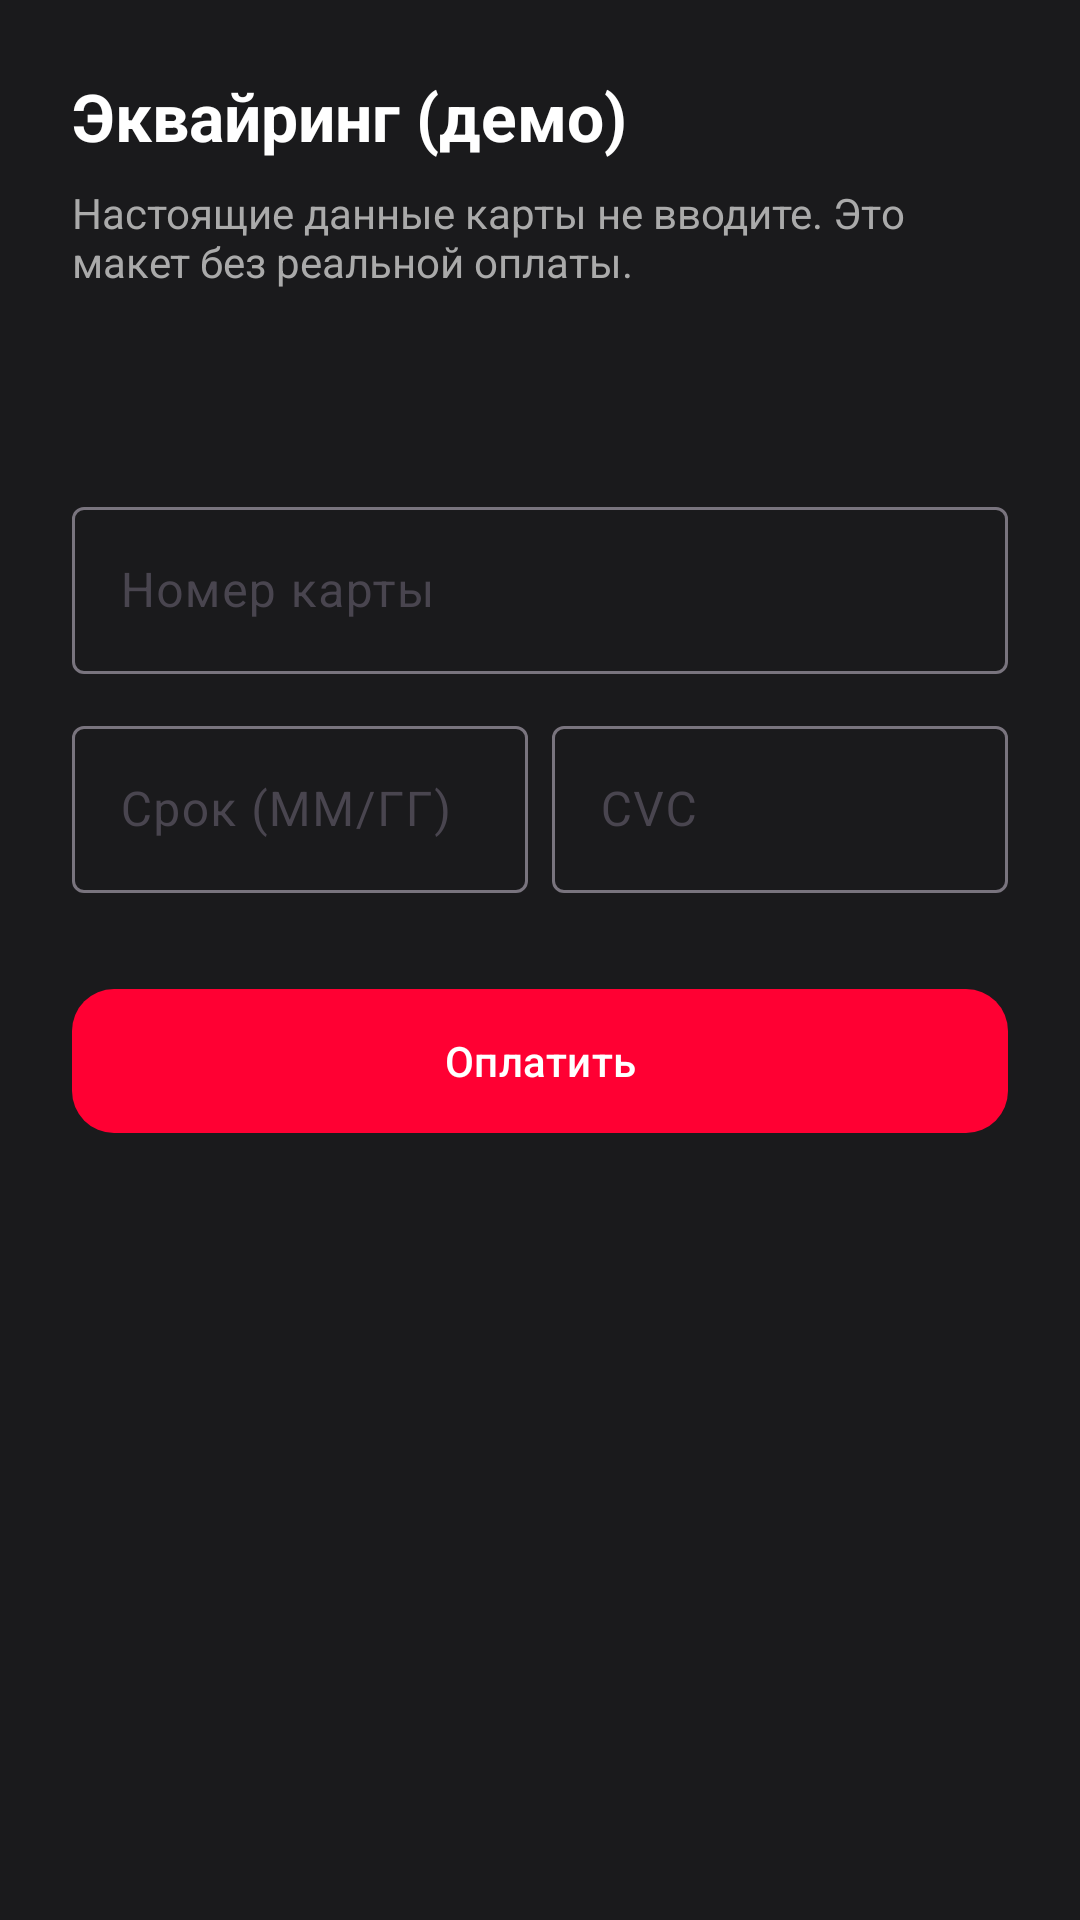

Android layout source for this screen:
<!-- AndroidManifest.xml: activity theme Theme.Main_Screen -->
<!-- res/layout/activity_shop_payment_fake.xml -->
<?xml version="1.0" encoding="utf-8"?>
<ScrollView xmlns:android="http://schemas.android.com/apk/res/android"
    xmlns:app="http://schemas.android.com/apk/res-auto"
    xmlns:tools="http://schemas.android.com/tools"
    android:layout_width="match_parent"
    android:layout_height="match_parent"
    android:background="#1A1A1C"
    android:fillViewport="true"
    tools:context=".shop.ShopPaymentFakeActivity">

    <LinearLayout
        android:layout_width="match_parent"
        android:layout_height="wrap_content"
        android:orientation="vertical"
        android:padding="24dp">

        <TextView
            android:layout_width="match_parent"
            android:layout_height="wrap_content"
            android:text="Эквайринг (демо)"
            android:textColor="@color/white"
            android:textSize="22sp"
            android:textStyle="bold" />

        <TextView
            android:layout_width="match_parent"
            android:layout_height="wrap_content"
            android:layout_marginTop="8dp"
            android:text="Настоящие данные карты не вводите. Это макет без реальной оплаты."
            android:textColor="#AAAAAA"
            android:textSize="14sp" />

        <TextView
            android:id="@+id/payment_amount_label"
            android:layout_width="match_parent"
            android:layout_height="wrap_content"
            android:layout_marginTop="20dp"
            android:fontFamily="@font/sfprodisplay1semibold"
            android:textColor="@color/white"
            android:textSize="20sp"
            tools:text="К оплате: 4 200 ₽" />

        <com.google.android.material.textfield.TextInputLayout
            android:layout_width="match_parent"
            android:layout_height="wrap_content"
            android:layout_marginTop="20dp"
            android:hint="Номер карты"
            app:hintTextColor="#CCCCCC"
            app:placeholderText="1111 1111 1111 1111"
            app:placeholderTextColor="#66FFFFFF">

            <com.google.android.material.textfield.TextInputEditText
                android:id="@+id/input_card"
                android:layout_width="match_parent"
                android:layout_height="wrap_content"
                android:inputType="text|textNoSuggestions"
                android:maxLength="19"
                android:textColor="@color/white" />
        </com.google.android.material.textfield.TextInputLayout>

        <LinearLayout
            android:layout_width="match_parent"
            android:layout_height="wrap_content"
            android:orientation="horizontal">

            <com.google.android.material.textfield.TextInputLayout
                android:layout_width="0dp"
                android:layout_height="wrap_content"
                android:layout_marginTop="12dp"
                android:layout_marginEnd="8dp"
                android:layout_weight="1"
                android:hint="Срок (ММ/ГГ)"
                app:hintTextColor="#CCCCCC"
                app:placeholderText="12/26"
                app:placeholderTextColor="#66FFFFFF">

                <com.google.android.material.textfield.TextInputEditText
                    android:id="@+id/input_expiry"
                    android:layout_width="match_parent"
                    android:layout_height="wrap_content"
                    android:inputType="text|textNoSuggestions"
                    android:maxLength="5"
                    android:textColor="@color/white" />
            </com.google.android.material.textfield.TextInputLayout>

            <com.google.android.material.textfield.TextInputLayout
                android:layout_width="0dp"
                android:layout_height="wrap_content"
                android:layout_marginTop="12dp"
                android:layout_weight="1"
                android:hint="CVC"
                app:hintTextColor="#CCCCCC"
                app:placeholderText="***"
                app:placeholderTextColor="#66FFFFFF">

                <com.google.android.material.textfield.TextInputEditText
                    android:id="@+id/input_cvc"
                    android:layout_width="match_parent"
                    android:layout_height="wrap_content"
                    android:inputType="number"
                    android:maxLength="3"
                    android:textColor="@color/white" />
            </com.google.android.material.textfield.TextInputLayout>
        </LinearLayout>

        <com.google.android.material.button.MaterialButton
            android:id="@+id/btn_pay_fake"
            android:layout_width="match_parent"
            android:layout_height="56dp"
            android:layout_marginTop="28dp"
            android:text="Оплатить"
            android:textAllCaps="false"
            app:backgroundTint="@color/orange"
            app:cornerRadius="14dp" />
    </LinearLayout>
</ScrollView>
<!-- resources referenced by this layout -->
<resources>
  <color name="orange">#FF0033</color>
  <color name="white">#FFFFFFFF</color>
  <style name="Theme.Main_Screen" parent="Base.Theme.Main_Screen" />
  <style name="Base.Theme.Main_Screen" parent="Theme.Material3.DayNight.NoActionBar">
          <item name="colorPrimary">@color/md_primary</item>
          <item name="colorOnPrimary">@android:color/white</item>
          <item name="colorSecondary">@color/red_pink</item>
          <item name="android:colorBackground">@color/fon</item>
          <item name="colorSurface">@color/surface_card</item>
          <item name="colorOnSurface">@color/text_primary</item>
          <item name="android:statusBarColor">@color/grey</item>
          <item name="android:navigationBarColor">@color/grey</item>
          <item name="android:windowLightStatusBar">true</item>
          <item name="android:windowLightNavigationBar" tools:targetApi="27">true</item>
      </style>
  <color name="md_primary">#FF0033</color>
  <color name="red_pink">#D33853</color>
  <color name="fon">#F4F4F4</color>
  <color name="surface_card">#FFFFFFFF</color>
  <color name="text_primary">#FF000000</color>
  <color name="grey">#F8F7F9</color>
</resources>
